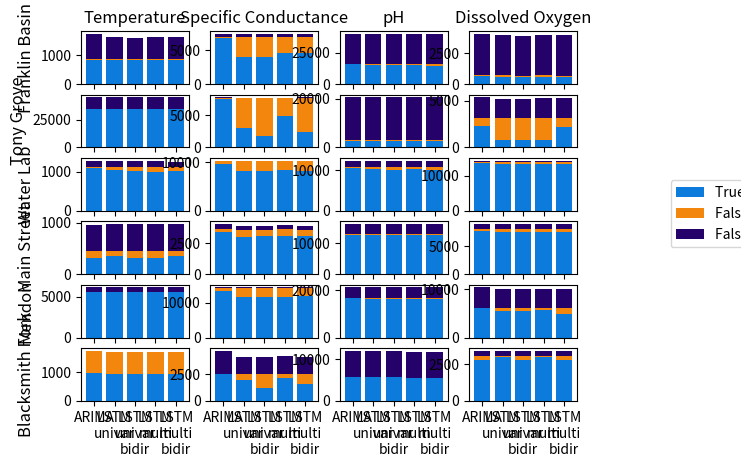

This chart was generated by the following Python code:
import numpy as np
import matplotlib.pyplot as plt

# colors = ['#63ACBE', '#EE442F', '#601A4A']  # retro palette
# colors = ['#0F2080', '#F5793A', '#A95AA1']  # zesty palette
colors = ['#0C7BDC', '#F3870D', '#24026A']  # custom
models = ['ARIMA', 'LSTM\nunivar', 'LSTM\nunivar\nbidir', 'LSTM\nmulti', 'LSTM\nmulti\nbidir']
cols = ['Temperature', 'Specific Conductance', 'pH', 'Dissolved Oxygen']
rows = ['Franklin Basin', 'Tony Grove', 'Water Lab', 'Main Street', 'Mendon', 'Blacksmith Fork']
ind = np.arange(5)
TP = [(849, 836, 835, 835, 835),            # FB temp
      (6871, 4032, 4020, 4646, 4623),       # FB cond
      (15692, 15148, 15126, 14898, 14751),  # FB ph
      (645, 593, 570, 590, 574),            # FB do
      (34755, 34750, 34750, 34750, 34750),  # TG temp
      (7468, 3047, 1729, 4940, 2411),       # TG cond
      (2783, 2643, 2515, 2592, 2539),       # TG ph
      (2320, 764, 756, 792, 2188),          # TG do
      (1114, 1047, 1031, 1011, 1024),       # WL temp
      (9668, 8255, 8249, 8309, 8119),       # WL cond
      (10499, 10341, 10042, 10401, 10016),  # WL ph
      (13573, 13376, 13429, 13409, 13415),  # WL do
      (311, 346, 320, 322, 346),            # MS temp
      (3449, 3049, 3082, 3088, 3108),       # MS cond
      (12873, 12808, 12805, 12832, 12782),  # MS ph
      (7818, 7544, 7544, 7544, 7544),       # MS do
      (5536, 5510, 5517, 5509, 5515),       # Me temp
      (13375, 11514, 11513, 11498, 11863),  # Me cond
      (16681, 16420, 16343, 16373, 16301),  # Me ph
      (6031, 5569, 5520, 5576, 4831),       # Me do
      (975, 942, 947, 947, 948),            # BF temp
      (2478, 1917, 1171, 2150, 1614),       # BF cond
      (5724, 5656, 5653, 5491, 5469),       # BF ph
      (2768, 2967, 2785, 2982, 2786),       # BF do
     ]

FN = [(43, 45, 45, 45, 45),                 # FB temp
      (77, 2904, 2913, 2288, 2310),         # FB cond
      (260, 781, 802, 1042, 1174),          # FB ph
      (58, 99, 119, 102, 115),              # FB do
      (0, 0, 0, 0, 0),                      # TG temp
      (188, 4583, 5895, 2705, 5213),        # TG cond
      (147, 278, 404, 331, 379),            # TG ph
      (869, 2401, 2408, 2390, 976),         # TG do
      (25, 75, 91, 111, 98),                # WL temp
      (531, 1914, 1918, 1862, 2049),        # WL cond
      (414, 562, 855, 503, 880),            # WL ph
      (373, 557, 499, 521, 513),            # WL do
      (148, 113, 139, 137, 113),            # MS temp
      (203, 588, 552, 553, 526),            # MS cond
      (255, 310, 313, 288, 336),            # MS ph
      (313, 572, 572, 572, 572),            # MS do
      (1, 10, 3, 11, 5),                    # Me temp
      (954, 2801, 2800, 2816, 2450),        # Me cond
      (98, 336, 410, 384, 452),             # Me ph
      (88, 527, 555, 529, 1242),            # Me do
      (760, 772, 766, 767, 765),            # BF temp
      (24, 541, 1285, 318, 842),            # BF cond
      (21, 37, 38, 33, 39),                 # BF ph
      (289, 91, 271, 86, 270),              # BF do
     ]

FP = [(863, 760, 738, 751, 750),            # FB temp
      (534, 484, 471, 487, 476),            # FB cond
      (24127, 24076, 24075, 24083, 24085),  # FB ph
      (3345, 3237, 3208, 3238, 3231),       # FB do
      (10680, 10647, 10645, 10644, 10644),  # TG temp
      (134, 81, 66, 88, 119),               # TG cond
      (17697, 17638, 17631, 17641, 17636),  # TG ph
      (2218, 2097, 2093, 2101, 2102),       # TG do
      (155, 156, 152, 155, 144),            # WL temp
      (89, 95, 84, 90, 154),                # WL cond
      (1543, 1501, 1505, 1537, 1514),       # WL ph
      (333, 234, 227, 230, 233),            # WL do
      (500, 516, 519, 515, 520),            # MS temp
      (447, 308, 294, 334, 316),            # MS cond
      (3200, 3124, 3117, 3135, 3138),       # MS ph
      (894, 834, 837, 843, 842),            # MS do
      (607, 598, 598, 598, 598),            # Me temp
      (82, 24, 31, 29, 72),                 # Me cond
      (4494, 4471, 4468, 4481, 4476),       # Me ph
      (4249, 3958, 3940, 3941, 4013),       # Me do
      (24, 12, 11, 11, 11),                 # BF temp
      (2178, 1668, 1671, 1667, 1668),       # BF cond
      (6298, 6278, 6277, 6282, 6282),       # BF ph
      (347, 335, 333, 336, 335),            # BF do
     ]

fig,axes = plt.subplots(nrows = 6, ncols=4)

for i,ax in enumerate(axes.flat):

    p1 = ax.bar(ind, TP[i], color=colors[0])
    p2 = ax.bar(ind, FN[i], color=colors[1], bottom=np.array(TP[i]))
    p3 = ax.bar(ind, FP[i], color=colors[2], bottom=np.array(FN[i])+np.array(TP[i]))
    # ax.legend((p1[0],p2[0],p3[0]),('True Positives', 'False Negatives', 'False Positives'))
    ax.set_xticks(ind)
    if(i >= 20):
        ax.set_xticklabels(models)
    else:
        ax.set_xticklabels(('','','','',''))

for ax, col in zip(axes[0], cols):
    ax.set_title(col)
for ax, row in zip(axes[:,0], rows):
    ax.set_ylabel(row, size='large')

plt.figlegend((p1[0],p2[0],p3[0]),('True Positives', 'False Negatives', 'False Positives'),
              loc=(0.905,0.47))
plt.show()
